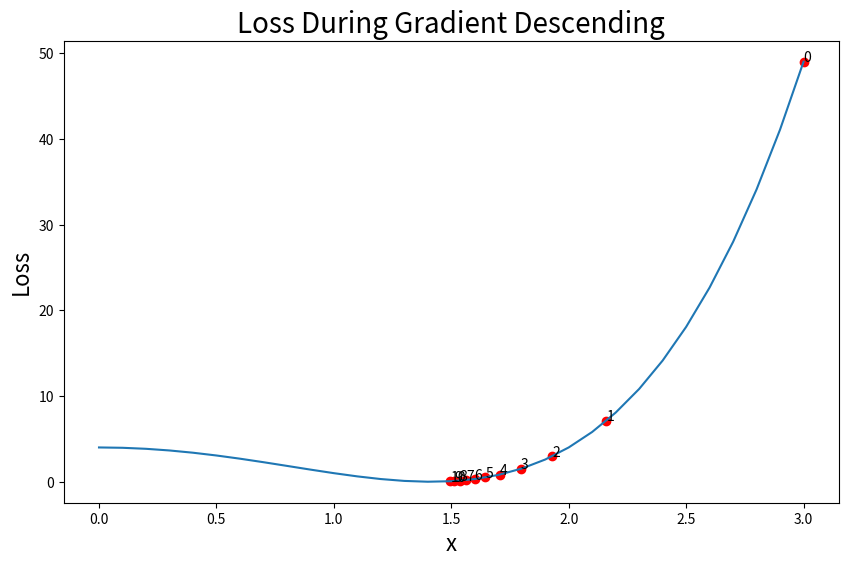

Source code (Python):
# 勾配降下法により，2の平方根を求める + グラフ作成
import matplotlib.pyplot as plt
import numpy as np

kk = 10
x = np.empty(kk+1)
x[0] = 3
eta = 0.01
for k in range(kk):
    delta = -4.0*x[k]*(2 - x[k]**2)
    x[k+1] = x[k] - eta*delta
# 損失関数 y = (2 - x^2)^2 の値を計算
y = (2 - x**2) ** 2
# xとyの値を表示
for k, data in  enumerate(zip(x,y)):
    print("k={0:4d}  x={1:15.12f}  Loss={2:15.12f}".format(k, data[0], data[1]))
# グラフを作成
plt.figure(figsize=(10, 6))
plt.scatter(x, y, c="red")
for no, data in enumerate(zip(x,y)):
    plt.annotate(str(no), data)
# 独立変数xの値の配列をつくる.
xx = np.arange(0, 3.1, 0.1)
# 損失関数 yy = (2 - xx^2) ^2 の値を計算
yy = (2 - xx**2) ** 2
plt.plot(xx, yy)
plt.title("Loss During Gradient Descending", fontsize=20)
plt.xlabel("x", fontsize=16)
plt.ylabel("Loss", fontsize=16)
plt.savefig("ch2ex4fig1.png")